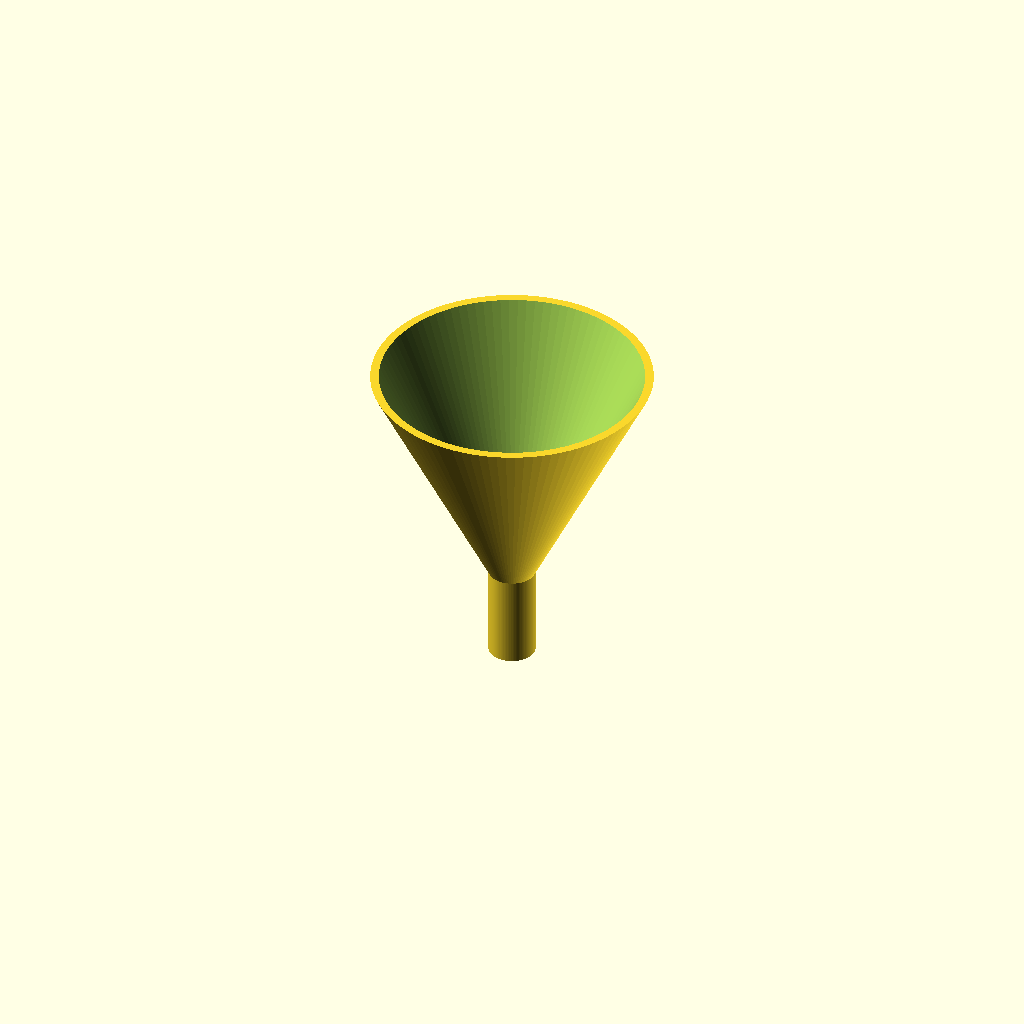
Cell 1: the model at its default parameters.
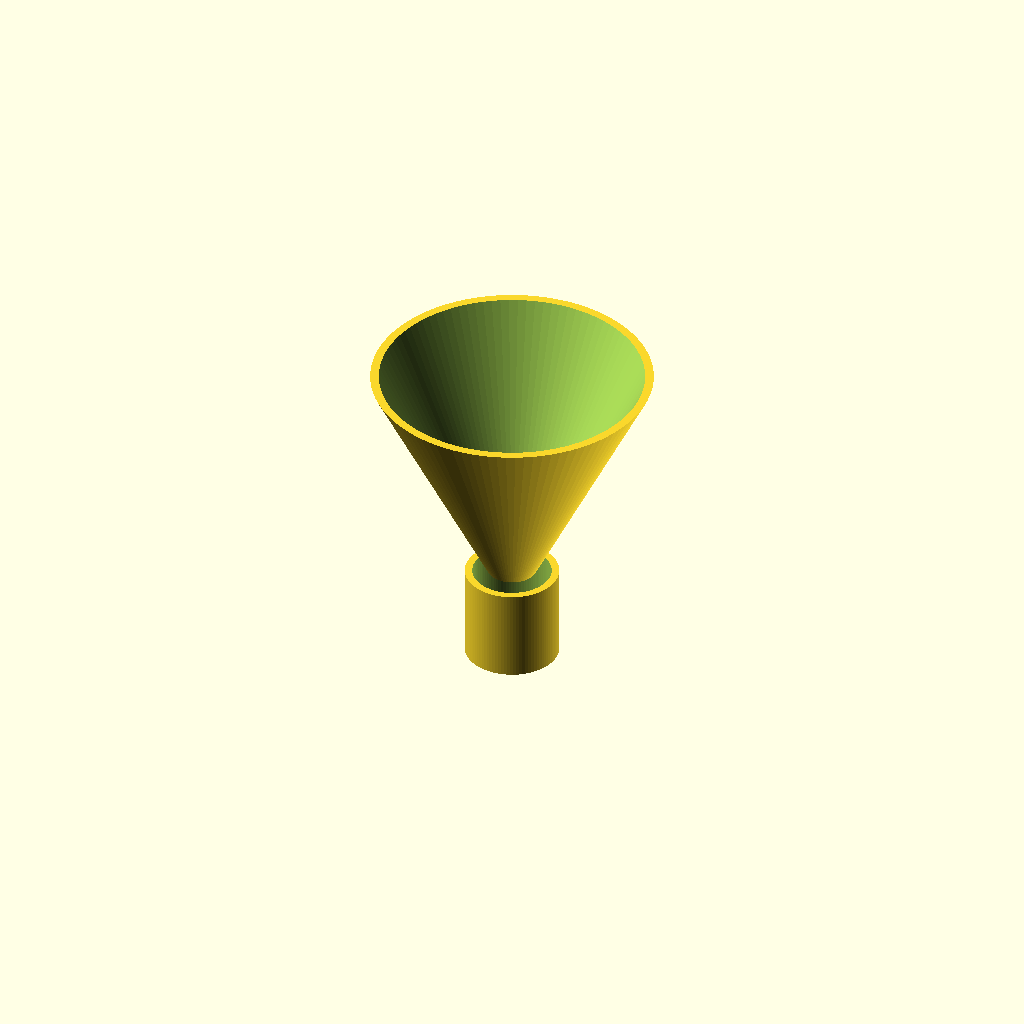
Cell 2 — spout_od set to 20, the other parameters unchanged.
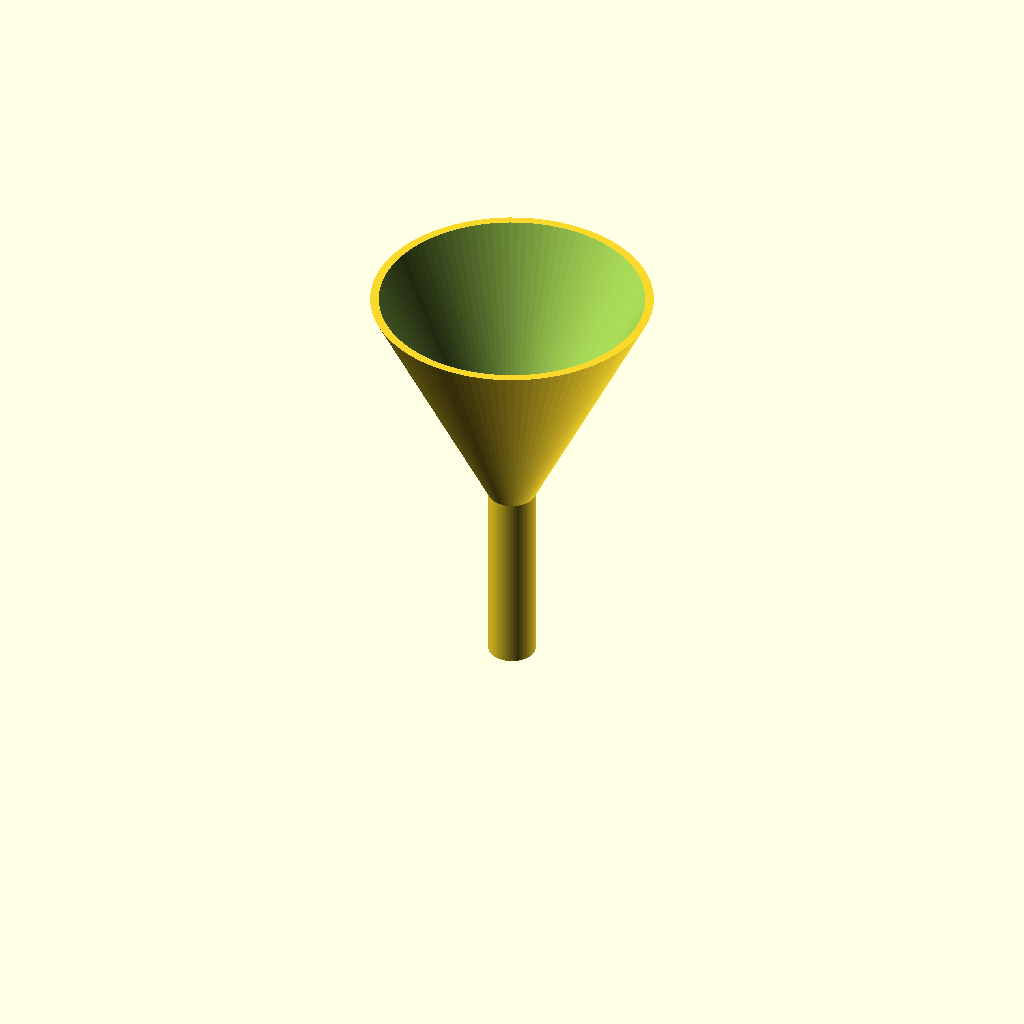
Cell 3 — spout_length set to 40, the other parameters unchanged.
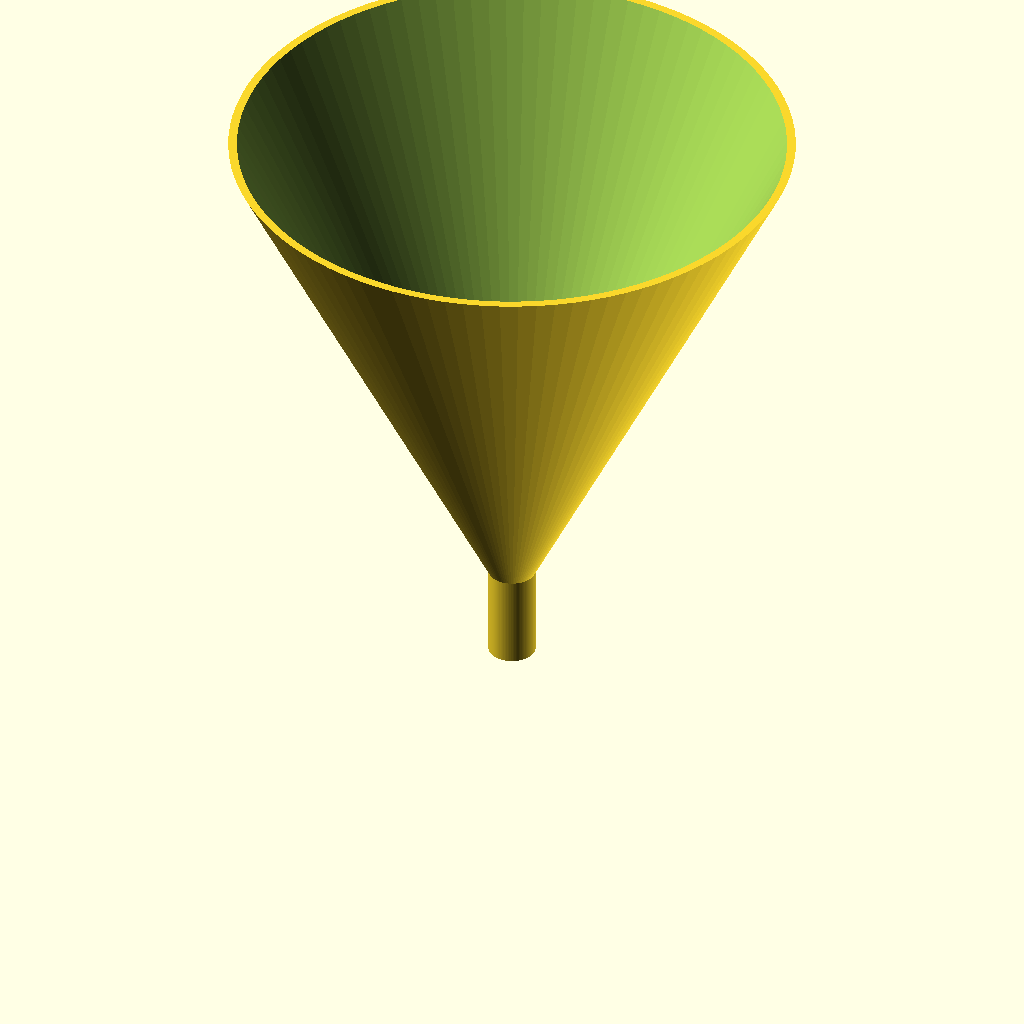
Cell 4 — cone_top_d set to 120, the other parameters unchanged.
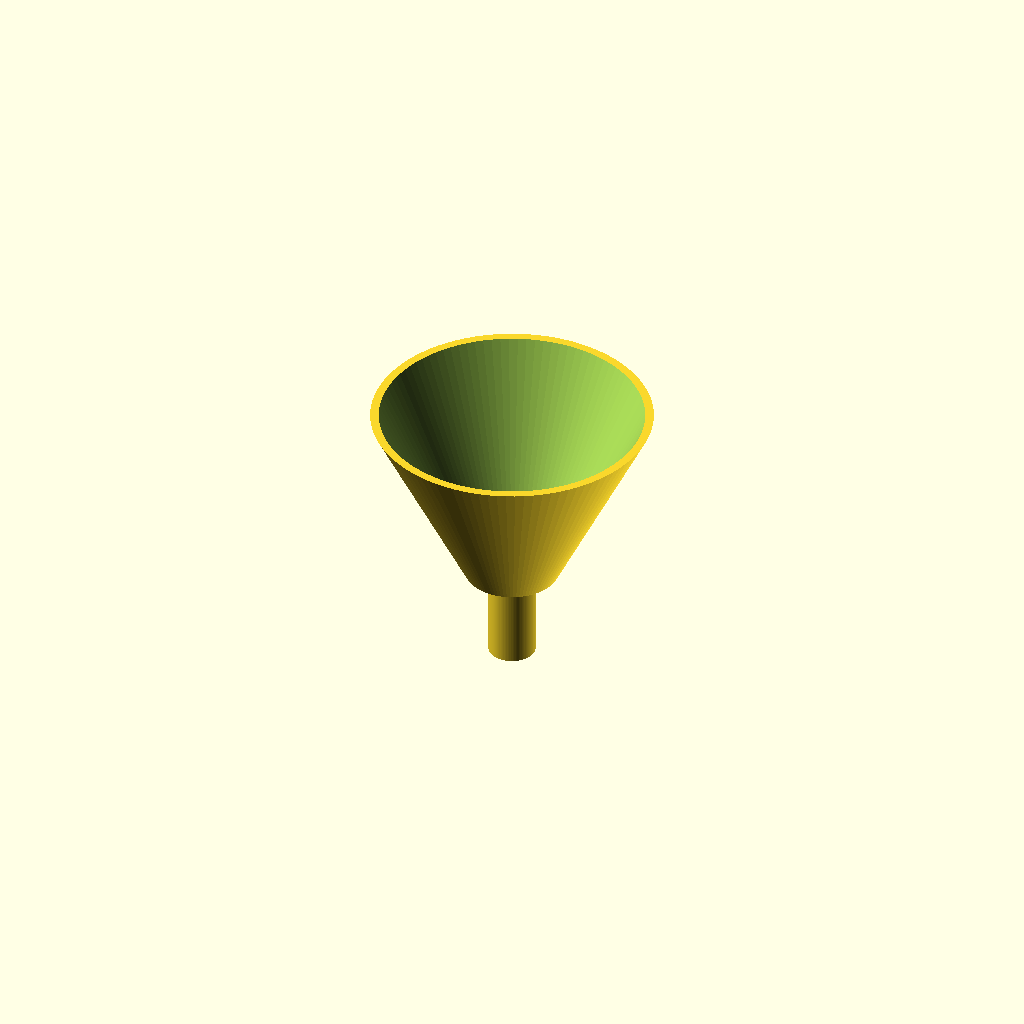
Cell 5: cone_bottom_d = 20 (everything else at default).
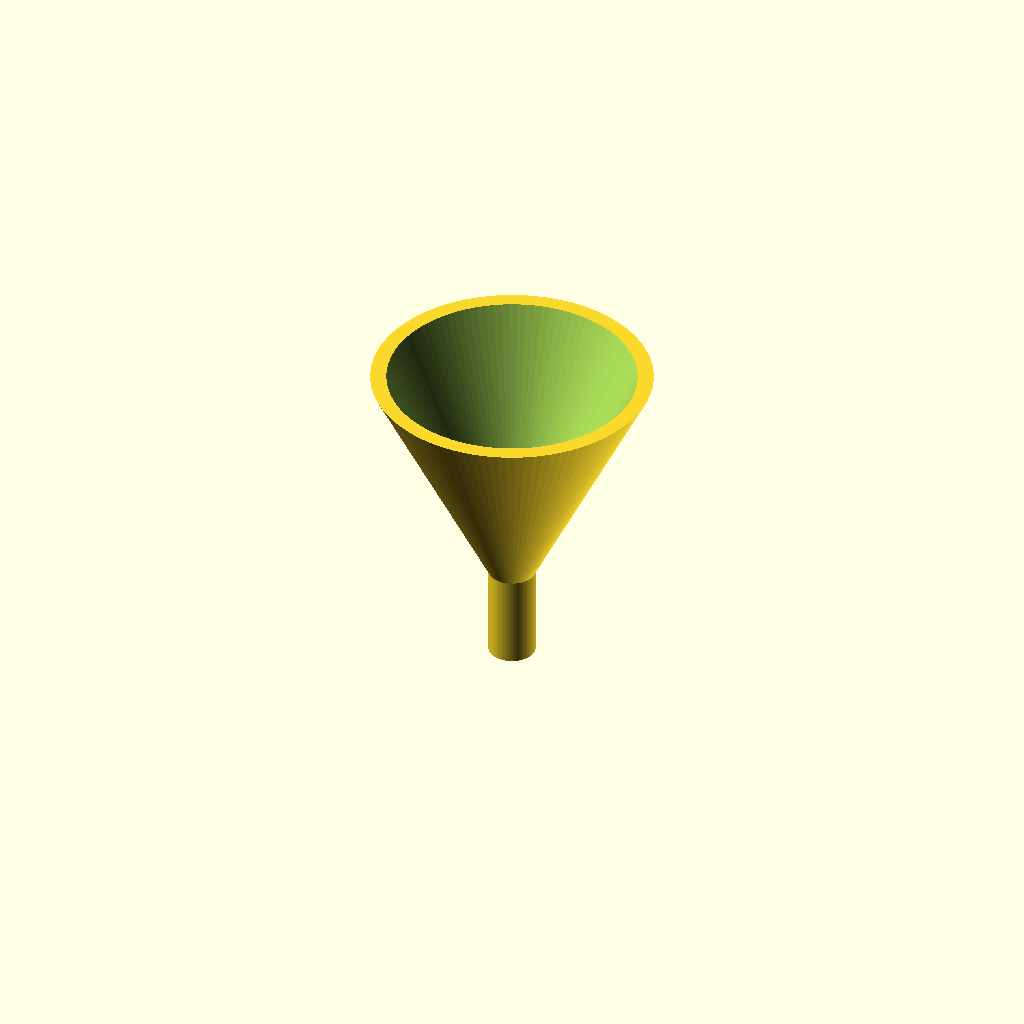
Cell 6: the same model with wall = 3.2.
One fixed orthographic camera (rotation 55°, 0°, 25°; colour scheme Cornfield) for every cell.
OpenSCAD source file bench/results/gpu-v9-g3/code/scadcoder-v9/lab_funnel_60mm_s1_a1.scad:
// Lab funnel - printed upright, open top and bottom
// Units: mm

// ---- Parameters ----
spout_od      = 10;    // spout outer diameter
spout_length  = 20;    // spout runs from z = 0 to z = 20
cone_top_d    = 60;    // cone rim diameter at z = 50
cone_bottom_d = 10;    // cone diameter where it meets the spout (z = 20)
wall          = 1.6;   // wall thickness everywhere
eps           = 0.5;   // cutter overshoot past faces

$fn = 96;

// ---- Model ----
difference() {
    union() {
        // Straight spout (tube)
        cylinder(d = spout_od, h = spout_length);
        // Cone from z = 20 to z = 50
        translate([0, 0, spout_length])
            cylinder(d1 = cone_bottom_d, d2 = cone_top_d, h = cone_top_d - cone_bottom_d);
    }
    // Through-bore: spout bore + cone bore (open bottom)
    translate([0, 0, -eps])
        cylinder(h = spout_length + 2 * eps, d = spout_od - 2 * wall);
    translate([0, 0, spout_length - eps])
        cylinder(h = (cone_top_d - cone_bottom_d) + 2 * eps,
                 d1 = cone_bottom_d - 2 * wall,
                 d2 = cone_top_d - 2 * wall);
}
Customizer parameters (derived from the source; name, type, default, range or options):
spout_od: number, default 10
spout_length: number, default 20
cone_top_d: number, default 60
cone_bottom_d: number, default 10
wall: number, default 1.6
eps: number, default 0.5
